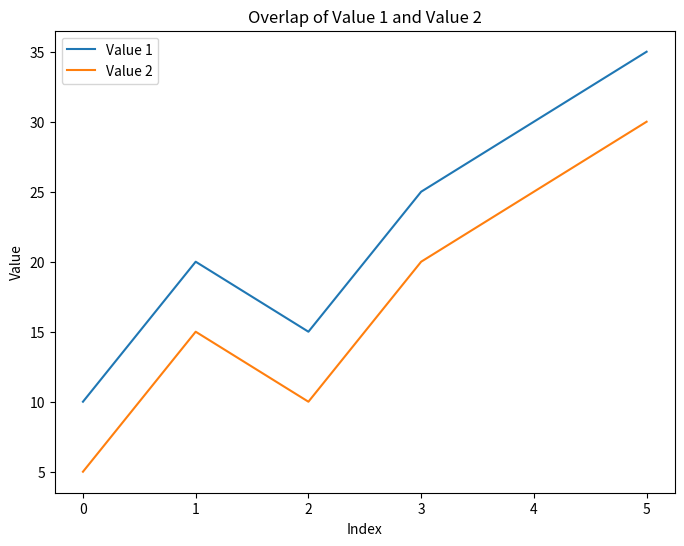

Write Python code to recreate this figure.
#! /usr/bin/python3
import pandas as pd
import seaborn as sns
import matplotlib.pyplot as plt

# Create a sample DataFrame
data = {
    'Category': ['A', 'A', 'B', 'B', 'A', 'B'],
    'Subcategory': ['X', 'Y', 'X', 'Y', 'X', 'Y'],
    'Value1': [10, 20, 15, 25, 30, 35],
    'Value2': [5, 15, 10, 20, 25, 30]
}
df = pd.DataFrame(data)

# Set the figure size
plt.figure(figsize=(8, 6))

# Plot the first variable
sns.lineplot(x=df.index, y='Value1', data=df, label='Value 1')

# Plot the second variable on the same subplot
sns.lineplot(x=df.index, y='Value2', data=df, label='Value 2')

# Set plot labels and title
plt.xlabel('Index')
plt.ylabel('Value')
plt.title('Overlap of Value 1 and Value 2')

# Show the plot
plt.show()
